Run: headless pygame with SDL's dummy video driver; simulated clock (each Clock.tick advances the game by its frame time, no real sleeping); random seed 0; keys injected as events and as key.get_pressed() state; no mouse input.
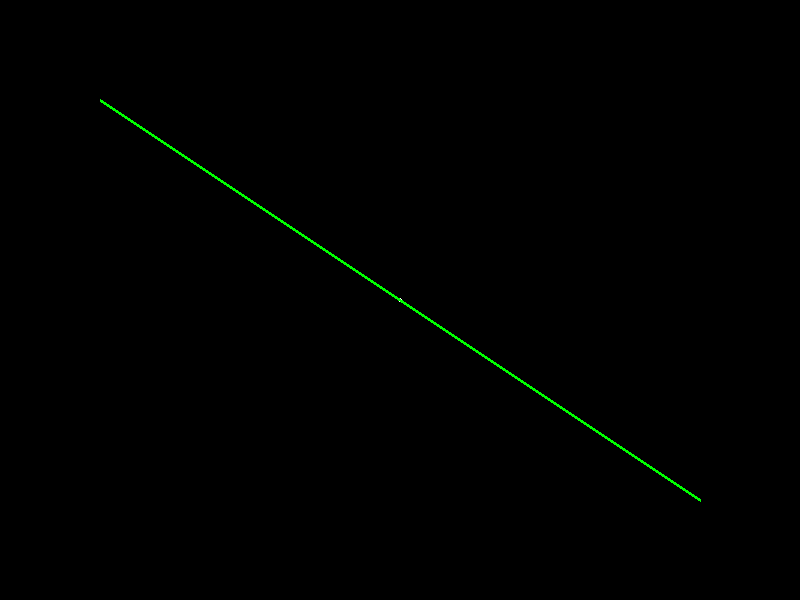
Frame 1 of 4 · flips 1–60 · no input
Frame 2 of 4 · flips 61–180 · tapped SPACE, RETURN · held RIGHT (→), D · screen unchanged from frame 1, image omitted
Frame 3 of 4 · flips 181–300 · held DOWN (↓), S · screen unchanged from frame 2, image omitted
Frame 4 of 4 · flips 301–420 · held LEFT (←), A, UP (↑), W · screen unchanged from frame 3, image omitted

The pygame program that drew these frames:

import pygame

pygame.init()
screen = pygame.display.set_mode((800, 600))  

running = True
while running:
    for event in pygame.event.get():
        if event.type == pygame.QUIT:
            running = False

    screen.fill((0, 0, 0))

    pygame.draw.circle(screen, (255, 255, 255), (400, 300), 2)

    pygame.draw.line(screen, (0, 255, 0), (100, 100), (700, 500), 3)

    pygame.display.flip()

pygame.quit()
